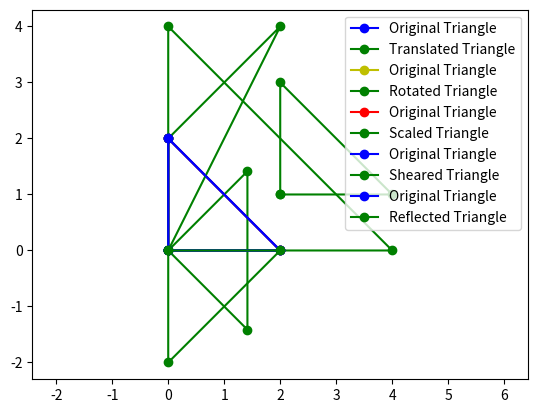

Write the Python code that produced this figure.
# for 2D-Translation

import numpy as np
import matplotlib.pyplot as plt

# Define the vertices of the original triangle
triangle = np.array([[0, 0], [0, 2], [2, 0], [0,0]])

# Define the translation vector
translation = np.array([2, 1])

# Translate the triangle by adding the translation vector to each vertex
new_triangle = triangle + translation

# Plot the original and translated triangles
plt.plot(triangle[:,0], triangle[:,1], 'bo-', label='Original Triangle')
plt.plot(new_triangle[:,0], new_triangle[:,1], 'go-', label='Translated Triangle')
plt.axis('equal')
plt.legend()
plt.show()



# for 2D-Rotation

import numpy as np
import matplotlib.pyplot as plt

# Define the vertices of the original triangle
triangle = np.array([[0, 0], [0, 2], [2, 0], [0,0]])

# Define the rotation angle in degrees
angle_deg = 45

# Convert the rotation angle to radians
angle_rad = np.deg2rad(angle_deg)

# Define the rotation matrix
rotation = np.array([[np.cos(angle_rad), -np.sin(angle_rad)],
                     [np.sin(angle_rad), np.cos(angle_rad)]])

# Rotate the triangle by multiplying each vertex by the rotation matrix
new_triangle = np.dot(triangle, rotation)

# Plot the original and rotated triangles
plt.plot(triangle[:,0], triangle[:,1], 'yo-', label='Original Triangle')
plt.plot(new_triangle[:,0], new_triangle[:,1], 'go-', label='Rotated Triangle')
plt.axis('equal')
plt.legend()
plt.show()






# for 2D-Scaling

import numpy as np
import matplotlib.pyplot as plt

# Define the vertices of the original triangle
triangle = np.array([[0, 0], [0, 2], [2, 0], [0,0]])

# Define the scaling factor
scale_factor = 2

# Define the scaling matrix
scaling = np.array([[scale_factor, 0],
                    [0, scale_factor]])

# Scale the triangle by multiplying each vertex by the scaling matrix
new_triangle = np.dot(triangle, scaling)

# Plot the original and scaled triangles
plt.plot(triangle[:,0], triangle[:,1], 'ro-', label='Original Triangle')
plt.plot(new_triangle[:,0], new_triangle[:,1], 'go-', label='Scaled Triangle')
plt.axis('equal')
plt.legend()
plt.show()





# for 2D-Shearing

import numpy as np
import matplotlib.pyplot as plt

# Define the vertices of the original triangle
triangle = np.array([[0, 0], [0, 2], [2, 0], [0,0]])

# Define the shearing factor
shear_factor = 2

# Define the shearing matrix
shearing = np.array([[1, shear_factor],
                     [0, 1]])

# Shear the triangle by multiplying each vertex by the shearing matrix
new_triangle = np.dot(triangle, shearing)

# Plot the original and sheared triangles
plt.plot(triangle[:,0], triangle[:,1], 'bo-', label='Original Triangle')
plt.plot(new_triangle[:,0], new_triangle[:,1], 'go-', label='Sheared Triangle')
plt.axis('equal')
plt.legend()
plt.show()






# for 2D-Reflection

import numpy as np
import matplotlib.pyplot as plt

# Define the vertices of the original triangle
triangle = np.array([[0, 0], [0, 2], [2, 0], [0,0]])

# Define the reflection axis
reflection_axis = np.array([[1, 0], [0, -1]])

# Reflect the triangle by multiplying each vertex by the reflection axis
new_triangle = np.dot(triangle, reflection_axis)

# Plot the original and reflected triangles
plt.plot(triangle[:,0], triangle[:,1], 'bo-', label='Original Triangle')
plt.plot(new_triangle[:,0], new_triangle[:,1], 'go-', label='Reflected Triangle')
plt.axis('equal')
plt.legend()
plt.show()











